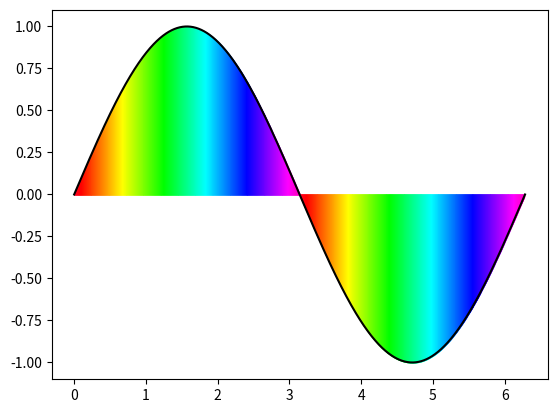

Python code for this plot:
import matplotlib.pyplot as plt
import matplotlib.cm as cm
import numpy as np


def chroma_fill_between(x, y1, y2=None, c=None, cm=cm.gist_rainbow, axes=None):
    """Plot y vs. x but fill in between y and 0 with a colormap.

    Arguments
    ---------
    x, y1, y2 -- curves to plot between
    c -- array congruent to x and y indicating which color in the
         color map to fill in at that point.  The range should be from
         0.0 to 1.0

    Keyword Arguments
    -----------------

    cm -- Matplotlib Colormap Object.  The c array above picks colors
          from this array. (default matplotlib.cm.gist_rainbow, which
          covers roygbiv with red at c=0.0 and violet at c=1.0)

    axes -- Matplotlib Axes object to use to make the plot.
    """

    if axes is None:
        axes = plt.gca()

    if y2 is None:
        y2 = np.zeros(len(y1), dtype=float)
    elif isinstance(y2, (int, float)):
        y2 *= np.ones(len(y1), dtype=float)

    cc = c.copy()
    cc[cc > 1.0] = 1.0
    cc[cc < 0.0] = 0.0

    for i in range(cm.N):
        cmin = 1.0 * i / cm.N
        cmax = 1.0 * (i + 1) / cm.N
        w = np.int_(np.logical_and(cc >= cmin, cc <= cmax))
        if not w.any():
            continue

        starts = np.nonzero(np.diff(w) == 1)[0]
        if w[0] == True:
            starts = np.insert(starts, 0, 0)

        ends = np.nonzero(np.diff(w) == -1)[0]
        if w[-1] == True:
            ends = np.append(ends, 0)

        for start, end in zip(starts, ends):
            axes.fill_between(
                x[start : end + 1],
                y1[start : end + 1],
                y2[start : end + 1],
                color=cm(i),
            )


def test():
    x = np.linspace(0.0, 2.0 * np.pi, 1000)
    y = np.sin(x)

    # loop over colormap twice
    c = np.concatenate([np.linspace(0.0, 1.0, 500), np.linspace(0.0, 1.0, 500)])

    plt.plot(x, y, color="black")
    chroma_fill_between(x, y, c=c)
    plt.show()


if __name__ == "__main__":
    test()
